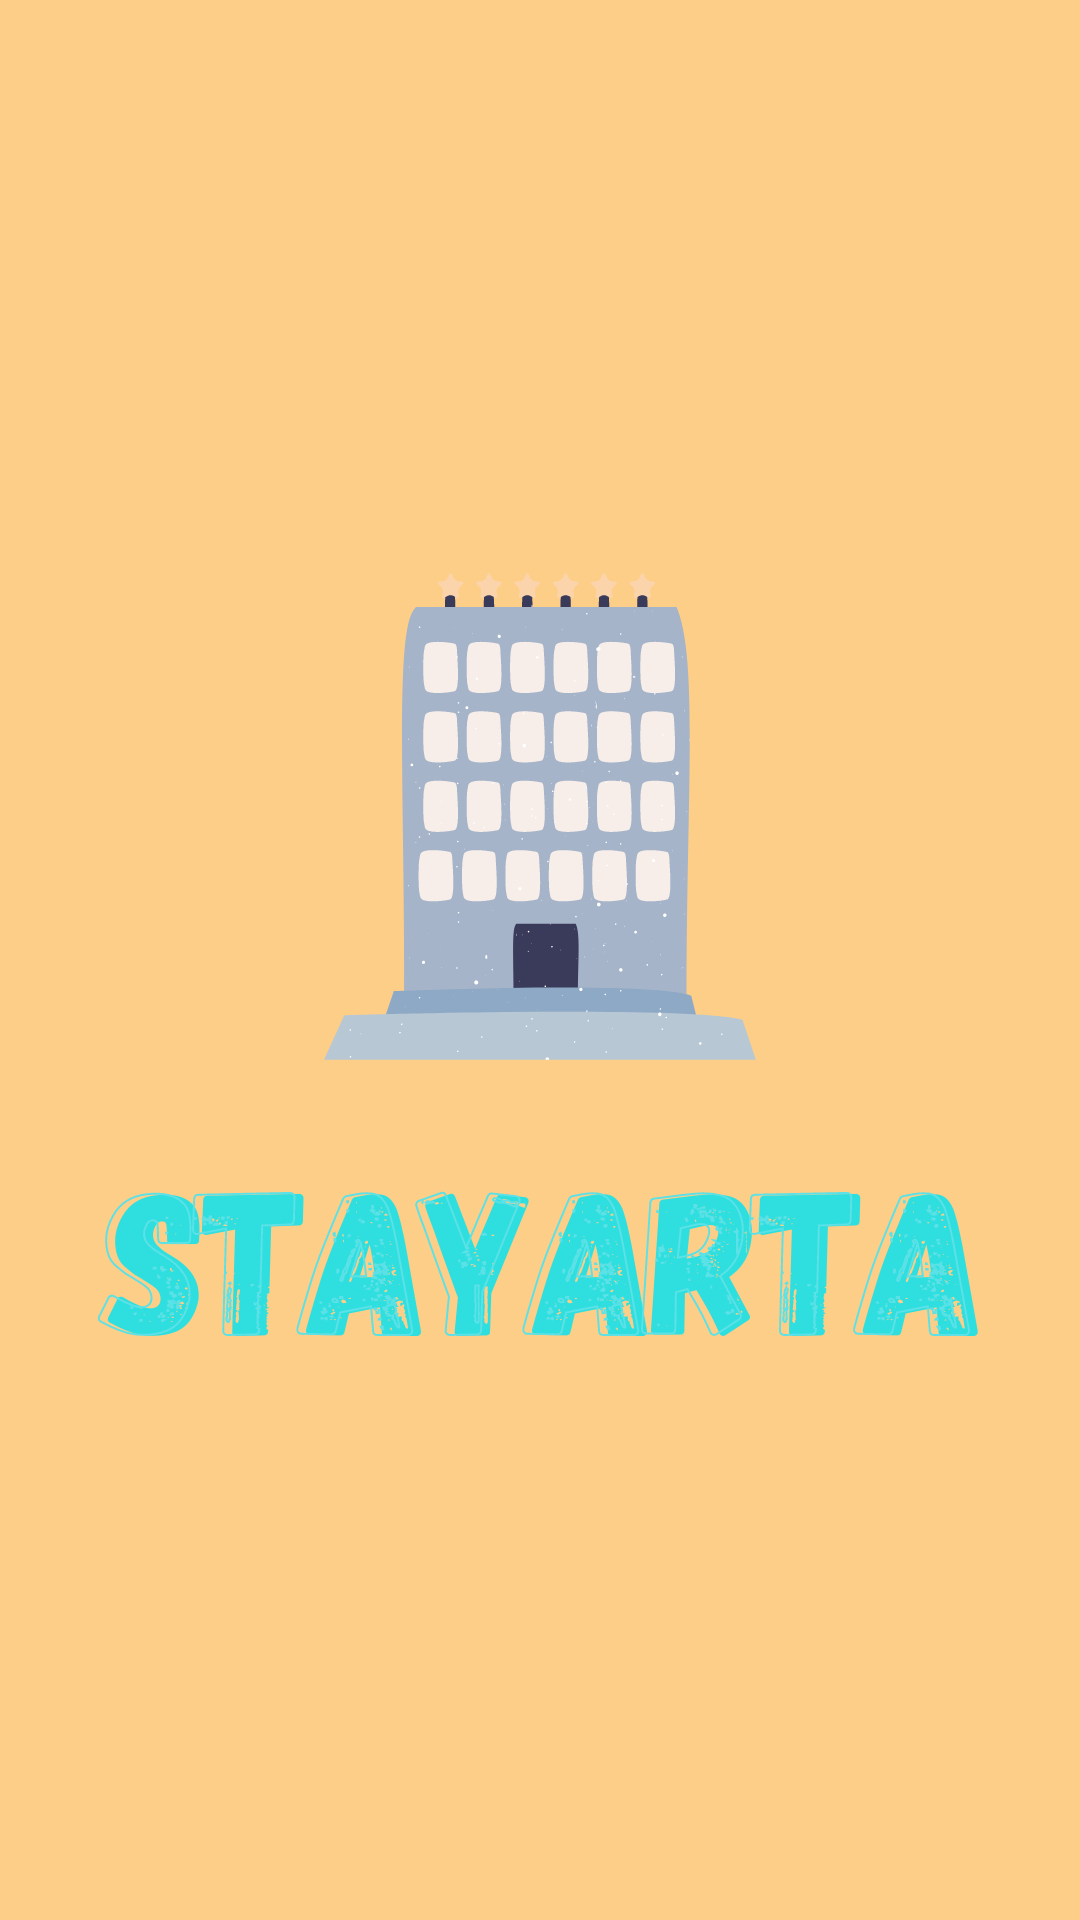

Android layout source for this screen:
<!-- AndroidManifest.xml: application theme Theme.StayArta -->
<!-- res/layout/activity_splash_screen.xml -->
<?xml version="1.0" encoding="utf-8"?>
<LinearLayout
    xmlns:android="http://schemas.android.com/apk/res/android"
   xmlns:tools="http://schemas.android.com/tools"
    android:layout_width="wrap_content"
    android:layout_height="wrap_content"
    android:background="@drawable/splash_screen"
    tools:context=".SplashScreen">

</LinearLayout>
<!-- resources referenced by this layout -->
<resources>
  <!-- drawable splash_screen: png bitmap (drawable, 99095 bytes) -->
  <style name="Theme.StayArta" parent="Theme.MaterialComponents.DayNight.DarkActionBar">
          
          <item name="colorPrimary">@color/purple_500</item>
          <item name="colorPrimaryVariant">@color/purple_700</item>
          <item name="colorOnPrimary">@color/white</item>
          
          <item name="colorSecondary">@color/teal_200</item>
          <item name="colorSecondaryVariant">@color/teal_700</item>
          <item name="colorOnSecondary">@color/black</item>
          
          <item name="android:statusBarColor" tools:targetApi="l">?attr/colorPrimaryVariant</item>
          
      </style>
  <!-- not gathered from this repository: default colours our renderer supplied (Android Studio template values) -->
  <color name="purple_500">#FF6200EE</color>
  <color name="purple_700">#FF3700B3</color>
  <color name="teal_200">#FF03DAC5</color>
  <color name="teal_700">#FF018786</color>
  <color name="black">#FF000000</color>
  <color name="white">#FFFFFFFF</color>
</resources>
